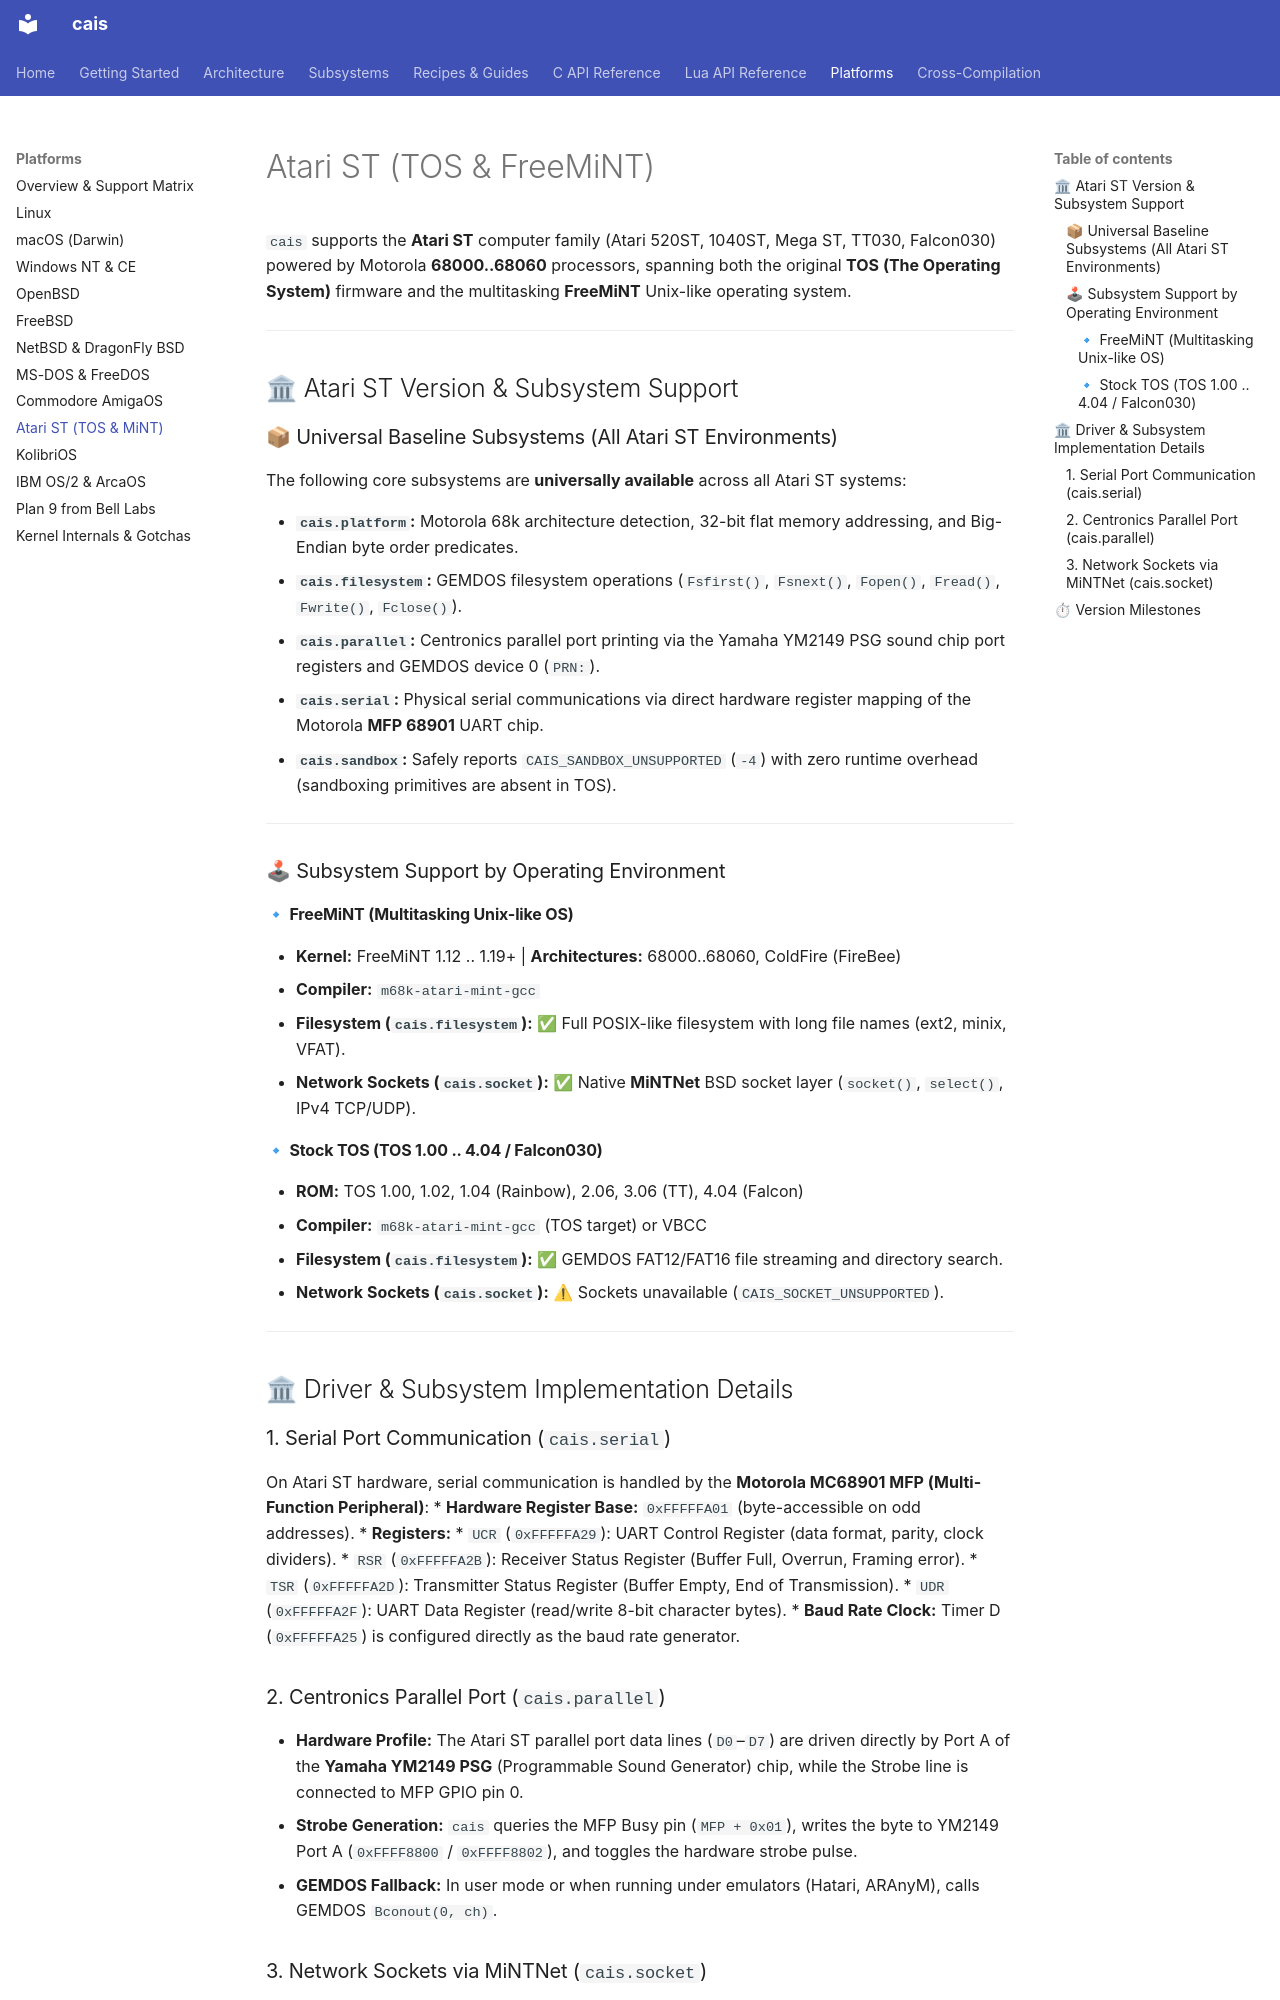

repository: projectum-lunare/cais · page: platforms/atarist/index.html · generator: mkdocs

# Atari ST (TOS & FreeMiNT)

`cais` supports the **Atari ST** computer family (Atari 520ST, 1040ST, Mega ST, TT030, Falcon030) powered by Motorola **68000..68060** processors, spanning both the original **TOS (The Operating System)** firmware and the multitasking **FreeMiNT** Unix-like operating system.

---

## 🏛 Atari ST Version & Subsystem Support

### 📦 Universal Baseline Subsystems (All Atari ST Environments)

The following core subsystems are **universally available** across all Atari ST systems:

* **`cais.platform`:** Motorola 68k architecture detection, 32-bit flat memory addressing, and Big-Endian byte order predicates.
* **`cais.filesystem`:** GEMDOS filesystem operations (`Fsfirst()`, `Fsnext()`, `Fopen()`, `Fread()`, `Fwrite()`, `Fclose()`).
* **`cais.parallel`:** Centronics parallel port printing via the Yamaha YM2149 PSG sound chip port registers and GEMDOS device 0 (`PRN:`).
* **`cais.serial`:** Physical serial communications via direct hardware register mapping of the Motorola **MFP 68901** UART chip.
* **`cais.sandbox`:** Safely reports `CAIS_SANDBOX_UNSUPPORTED` (`-4`) with zero runtime overhead (sandboxing primitives are absent in TOS).

---

### 🕹 Subsystem Support by Operating Environment

#### 🔹 FreeMiNT (Multitasking Unix-like OS)

* **Kernel:** FreeMiNT 1.12 .. 1.19+ | **Architectures:** 68000..68060, ColdFire (FireBee)
* **Compiler:** `m68k-atari-mint-gcc`
* **Filesystem (`cais.filesystem`):** ✅ Full POSIX-like filesystem with long file names (ext2, minix, VFAT).
* **Network Sockets (`cais.socket`):** ✅ Native **MiNTNet** BSD socket layer (`socket()`, `select()`, IPv4 TCP/UDP).

#### 🔹 Stock TOS (TOS 1.00 .. 4.04 / Falcon030)
* **ROM:** TOS 1.00, 1.02, 1.04 (Rainbow), 2.06, 3.06 (TT), 4.04 (Falcon)
* **Compiler:** `m68k-atari-mint-gcc` (TOS target) or VBCC
* **Filesystem (`cais.filesystem`):** ✅ GEMDOS FAT12/FAT16 file streaming and directory search.
* **Network Sockets (`cais.socket`):** ⚠ Sockets unavailable (`CAIS_SOCKET_UNSUPPORTED`).

---

## 🏛 Driver & Subsystem Implementation Details

### 1. Serial Port Communication (`cais.serial`)

On Atari ST hardware, serial communication is handled by the **Motorola MC68901 MFP (Multi-Function Peripheral)**:
* **Hardware Register Base:** `0xFFFFFA01` (byte-accessible on odd addresses).
* **Registers:**
  * `UCR` (`0xFFFFFA29`): UART Control Register (data format, parity, clock dividers).
  * `RSR` (`0xFFFFFA2B`): Receiver Status Register (Buffer Full, Overrun, Framing error).
  * `TSR` (`0xFFFFFA2D`): Transmitter Status Register (Buffer Empty, End of Transmission).
  * `UDR` (`0xFFFFFA2F`): UART Data Register (read/write 8-bit character bytes).
* **Baud Rate Clock:** Timer D (`0xFFFFFA25`) is configured directly as the baud rate generator.

### 2. Centronics Parallel Port (`cais.parallel`)

* **Hardware Profile:** The Atari ST parallel port data lines (`D0`–`D7`) are driven directly by Port A of the **Yamaha YM2149 PSG** (Programmable Sound Generator) chip, while the Strobe line is connected to MFP GPIO pin 0.
* **Strobe Generation:** `cais` queries the MFP Busy pin (`MFP + 0x01`), writes the byte to YM2149 Port A (`0xFFFF8800` / `0xFFFF8802`), and toggles the hardware strobe pulse.
* **GEMDOS Fallback:** In user mode or when running under emulators (Hatari, ARAnyM), calls GEMDOS `Bconout(0, ch)`.
